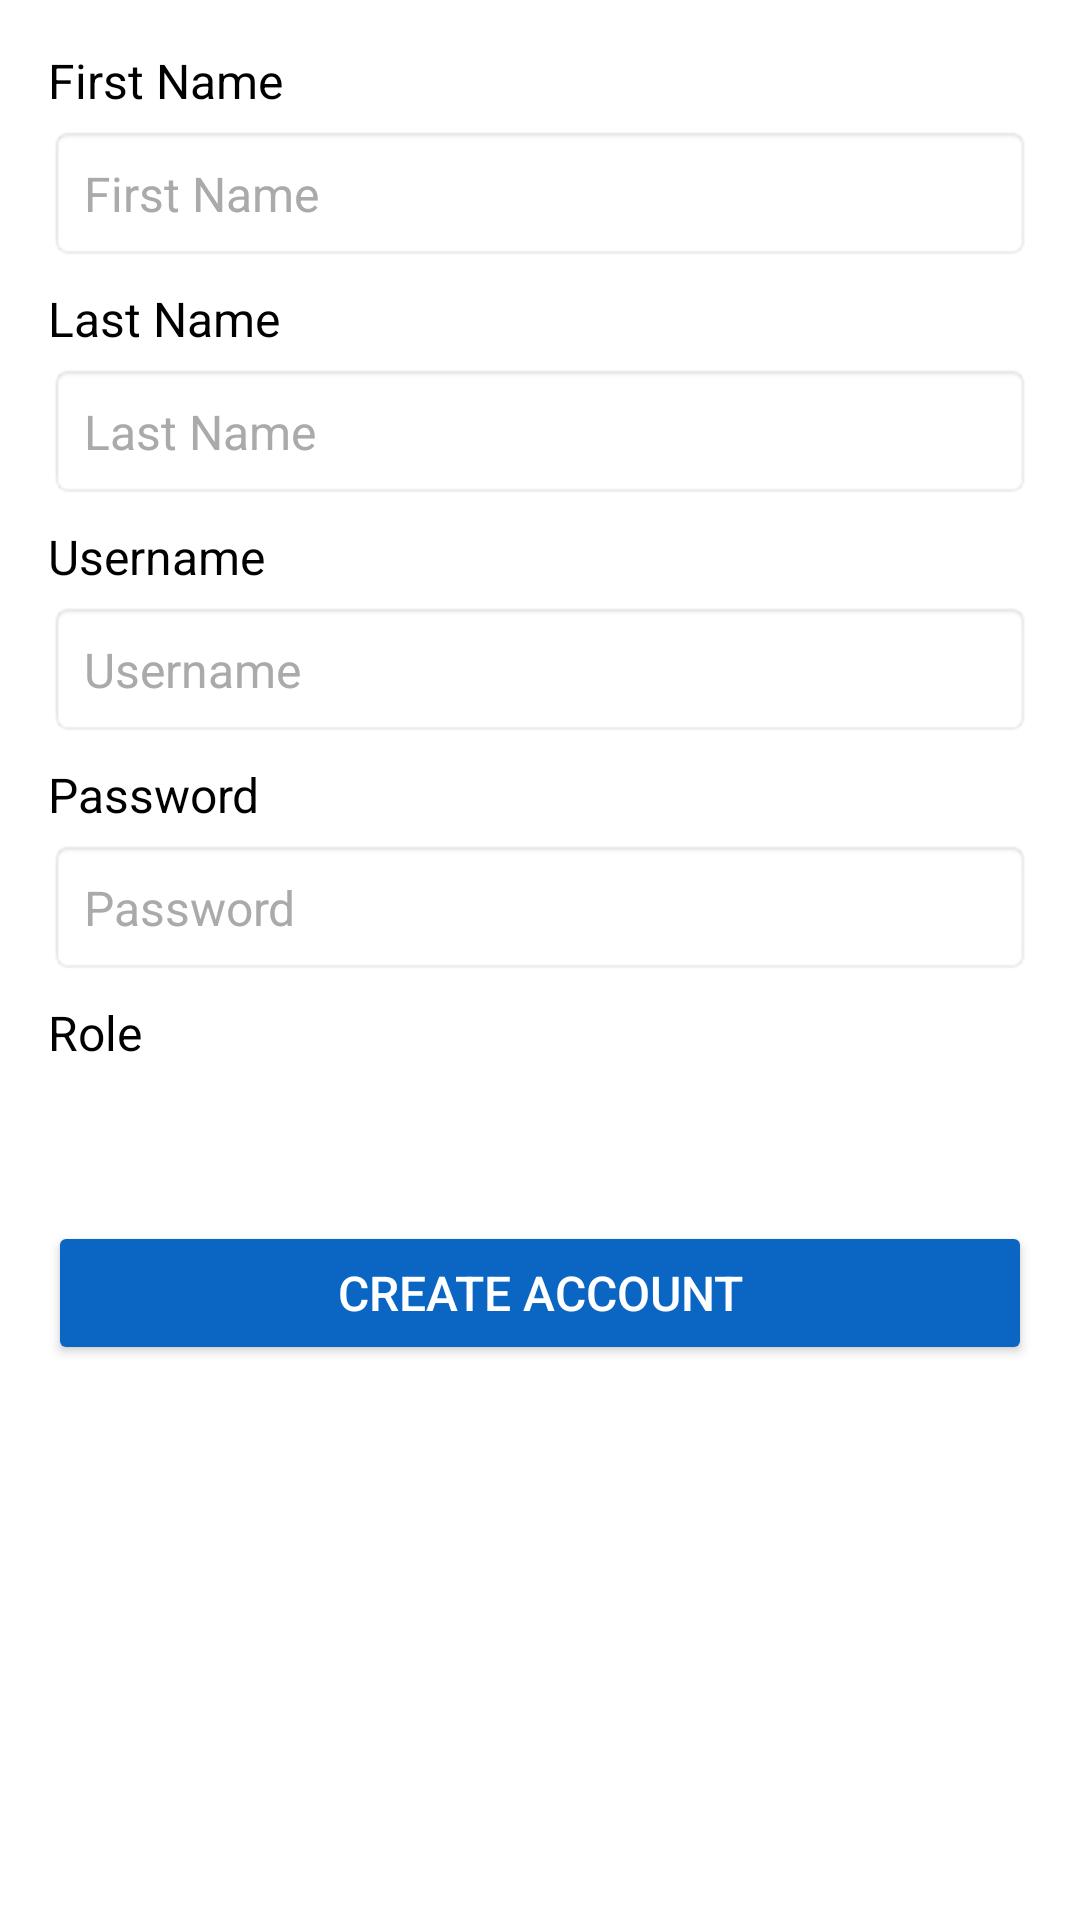

The Android layout XML behind this screen, and the referenced resources:
<!-- AndroidManifest.xml: application theme AppTheme -->
<!-- res/layout/activity_register.xml -->
<?xml version="1.0" encoding="utf-8"?>

<ScrollView xmlns:android="http://schemas.android.com/apk/res/android"
    android:layout_width="match_parent"
    android:layout_height="match_parent"
    android:fillViewport="true"
    android:paddingBottom="16dp">

    <LinearLayout
        android:layout_width="match_parent"
        android:layout_height="wrap_content"
        android:gravity="center_horizontal"
        android:orientation="vertical"
        android:padding="16dp">

        <TextView
            android:layout_width="match_parent"
            android:layout_height="wrap_content"
            android:text="First Name"
            android:textColor="#000000"
            android:textSize="16sp"
            android:layout_marginBottom="4dp"/>

        <EditText
            android:id="@+id/editTextFirstName"
            style="@style/EditTextStyle"
            android:layout_width="match_parent"
            android:layout_height="wrap_content"
            android:layout_marginBottom="8dp"
            android:hint="First Name" />

        <TextView
            android:layout_width="match_parent"
            android:layout_height="wrap_content"
            android:text="Last Name"
            android:textColor="#000000"
            android:textSize="16sp"
            android:layout_marginBottom="4dp"/>

        <EditText
            android:id="@+id/editTextLastName"
            style="@style/EditTextStyle"
            android:layout_width="match_parent"
            android:layout_height="wrap_content"
            android:layout_marginBottom="8dp"
            android:hint="Last Name" />

        <TextView
            android:layout_width="match_parent"
            android:layout_height="wrap_content"
            android:text="Username"
            android:textColor="#000000"
            android:textSize="16sp"
            android:layout_marginBottom="4dp"/>

        <EditText
            android:id="@+id/editTextUsername"
            style="@style/EditTextStyle"
            android:layout_width="match_parent"
            android:layout_height="wrap_content"
            android:layout_marginBottom="8dp"
            android:hint="Username" />

        <TextView
            android:layout_width="match_parent"
            android:layout_height="wrap_content"
            android:text="Password"
            android:textColor="#000000"
            android:textSize="16sp"
            android:layout_marginBottom="4dp"/>

        <EditText
            android:id="@+id/editTextPassword"
            style="@style/EditTextStyle"
            android:layout_width="match_parent"
            android:layout_height="wrap_content"
            android:layout_marginBottom="8dp"
            android:hint="Password"
            android:inputType="textPassword" />

        <TextView
            android:layout_width="match_parent"
            android:layout_height="wrap_content"
            android:text="Role"
            android:textColor="#000000"
            android:textSize="16sp"
            android:layout_marginBottom="4dp"/>

        <Spinner
            android:id="@+id/spinnerRole"
            style="@style/SpinnerStyle"
            android:layout_width="match_parent"
            android:layout_height="wrap_content"
            android:layout_marginBottom="16dp"
            android:prompt="@string/select_role"/>

        <TextView
            android:id="@+id/textViewFaculty"
            android:layout_width="match_parent"
            android:layout_height="wrap_content"
            android:text="Faculty"
            android:textColor="#000000"
            android:textSize="16sp"
            android:visibility="gone"
            android:layout_marginBottom="4dp"/>

        <Spinner
            android:id="@+id/spinnerFaculty"
            style="@style/SpinnerStyle"
            android:layout_width="match_parent"
            android:layout_height="wrap_content"
            android:layout_marginBottom="8dp"
            android:visibility="gone"
            android:prompt="@string/select_faculty"/>

        <TextView
            android:id="@+id/textViewSection"
            android:layout_width="match_parent"
            android:layout_height="wrap_content"
            android:text="Section"
            android:textColor="#000000"
            android:textSize="16sp"
            android:visibility="gone"
            android:layout_marginBottom="4dp"/>

        <Spinner
            android:id="@+id/spinnerSection"
            style="@style/SpinnerStyle"
            android:layout_width="match_parent"
            android:layout_height="wrap_content"
            android:layout_marginBottom="8dp"
            android:visibility="gone"
            android:prompt="@string/select_section"/>

        <TextView
            android:id="@+id/textViewYear"
            android:layout_width="match_parent"
            android:layout_height="wrap_content"
            android:text="Year"
            android:textColor="#000000"
            android:textSize="16sp"
            android:visibility="gone"
            android:layout_marginBottom="4dp"/>

        <Spinner
            android:id="@+id/spinnerYear"
            style="@style/SpinnerStyle"
            android:layout_width="match_parent"
            android:layout_height="wrap_content"
            android:layout_marginBottom="8dp"
            android:visibility="gone"
            android:prompt="@string/select_year"/>

        <TextView
            android:id="@+id/textViewGroup"
            android:layout_width="match_parent"
            android:layout_height="wrap_content"
            android:text="Group"
            android:textColor="#000000"
            android:textSize="16sp"
            android:visibility="gone"
            android:layout_marginBottom="4dp"/>

        <Spinner
            android:id="@+id/spinnerGroup"
            style="@style/SpinnerStyle"
            android:layout_width="match_parent"
            android:layout_height="wrap_content"
            android:layout_marginBottom="8dp"
            android:visibility="gone"
            android:prompt="@string/select_group"/>


        <Button
            android:id="@+id/btnRegister"
            android:layout_width="match_parent"
            android:layout_height="wrap_content"
            android:layout_marginTop="8dp"
            android:backgroundTint="#0A66C2"
            android:padding="12dp"
            android:text="Create Account"
            android:textColor="#FFFFFF"
            android:textSize="16sp" />

    </LinearLayout>
</ScrollView>
<!-- resources referenced by this layout -->
<resources>
  <string name="select_faculty">Select Faculty</string>
  <string name="select_group">Select Group</string>
  <string name="select_role">Select Role</string>
  <string name="select_section">Select Section</string>
  <string name="select_year">Select Year</string>
  <style name="EditTextStyle">
          <item name="android:textColor">@color/black</item>
          <item name="android:textSize">16sp</item>
          <item name="android:padding">12dp</item>
          <item name="android:background">@android:drawable/editbox_background</item>
          <item name="android:textColorHint">@android:color/darker_gray</item>
          <item name="android:minWidth">200dp</item>
          <item name="android:maxWidth">300dp</item>
          <item name="android:layout_marginBottom">12dp</item>
      </style>
  <style name="SpinnerStyle">
          <item name="android:textColor">@color/black</item>
          <item name="android:textSize">16sp</item>
          <item name="android:padding">12dp</item>
          <item name="android:background">?attr/selectableItemBackground</item>
          <item name="android:minWidth">200dp</item>
          <item name="android:maxWidth">300dp</item>
          <item name="android:layout_marginBottom">12dp</item>
      </style>
  <style name="AppTheme" parent="Theme.MaterialComponents.DayNight.DarkActionBar">
          
          <item name="colorPrimary">#0A66C2</item>
          <item name="colorPrimaryVariant">#084D9C</item>
          <item name="colorOnPrimary">#FFFFFF</item>
  
          
          <item name="colorSecondary">#F8F8F8</item>
          <item name="colorSecondaryVariant">#E0E0E0</item>
          <item name="colorOnSecondary">#000000</item>
  
          
          <item name="android:colorBackground">#FFFFFF</item>
          <item name="colorOnBackground">#000000</item>
  
          <item name="colorSurface">#FFFFFF</item>
          <item name="colorOnSurface">#000000</item>
  
          
      </style>
  <color name="black">#000000</color>
</resources>
